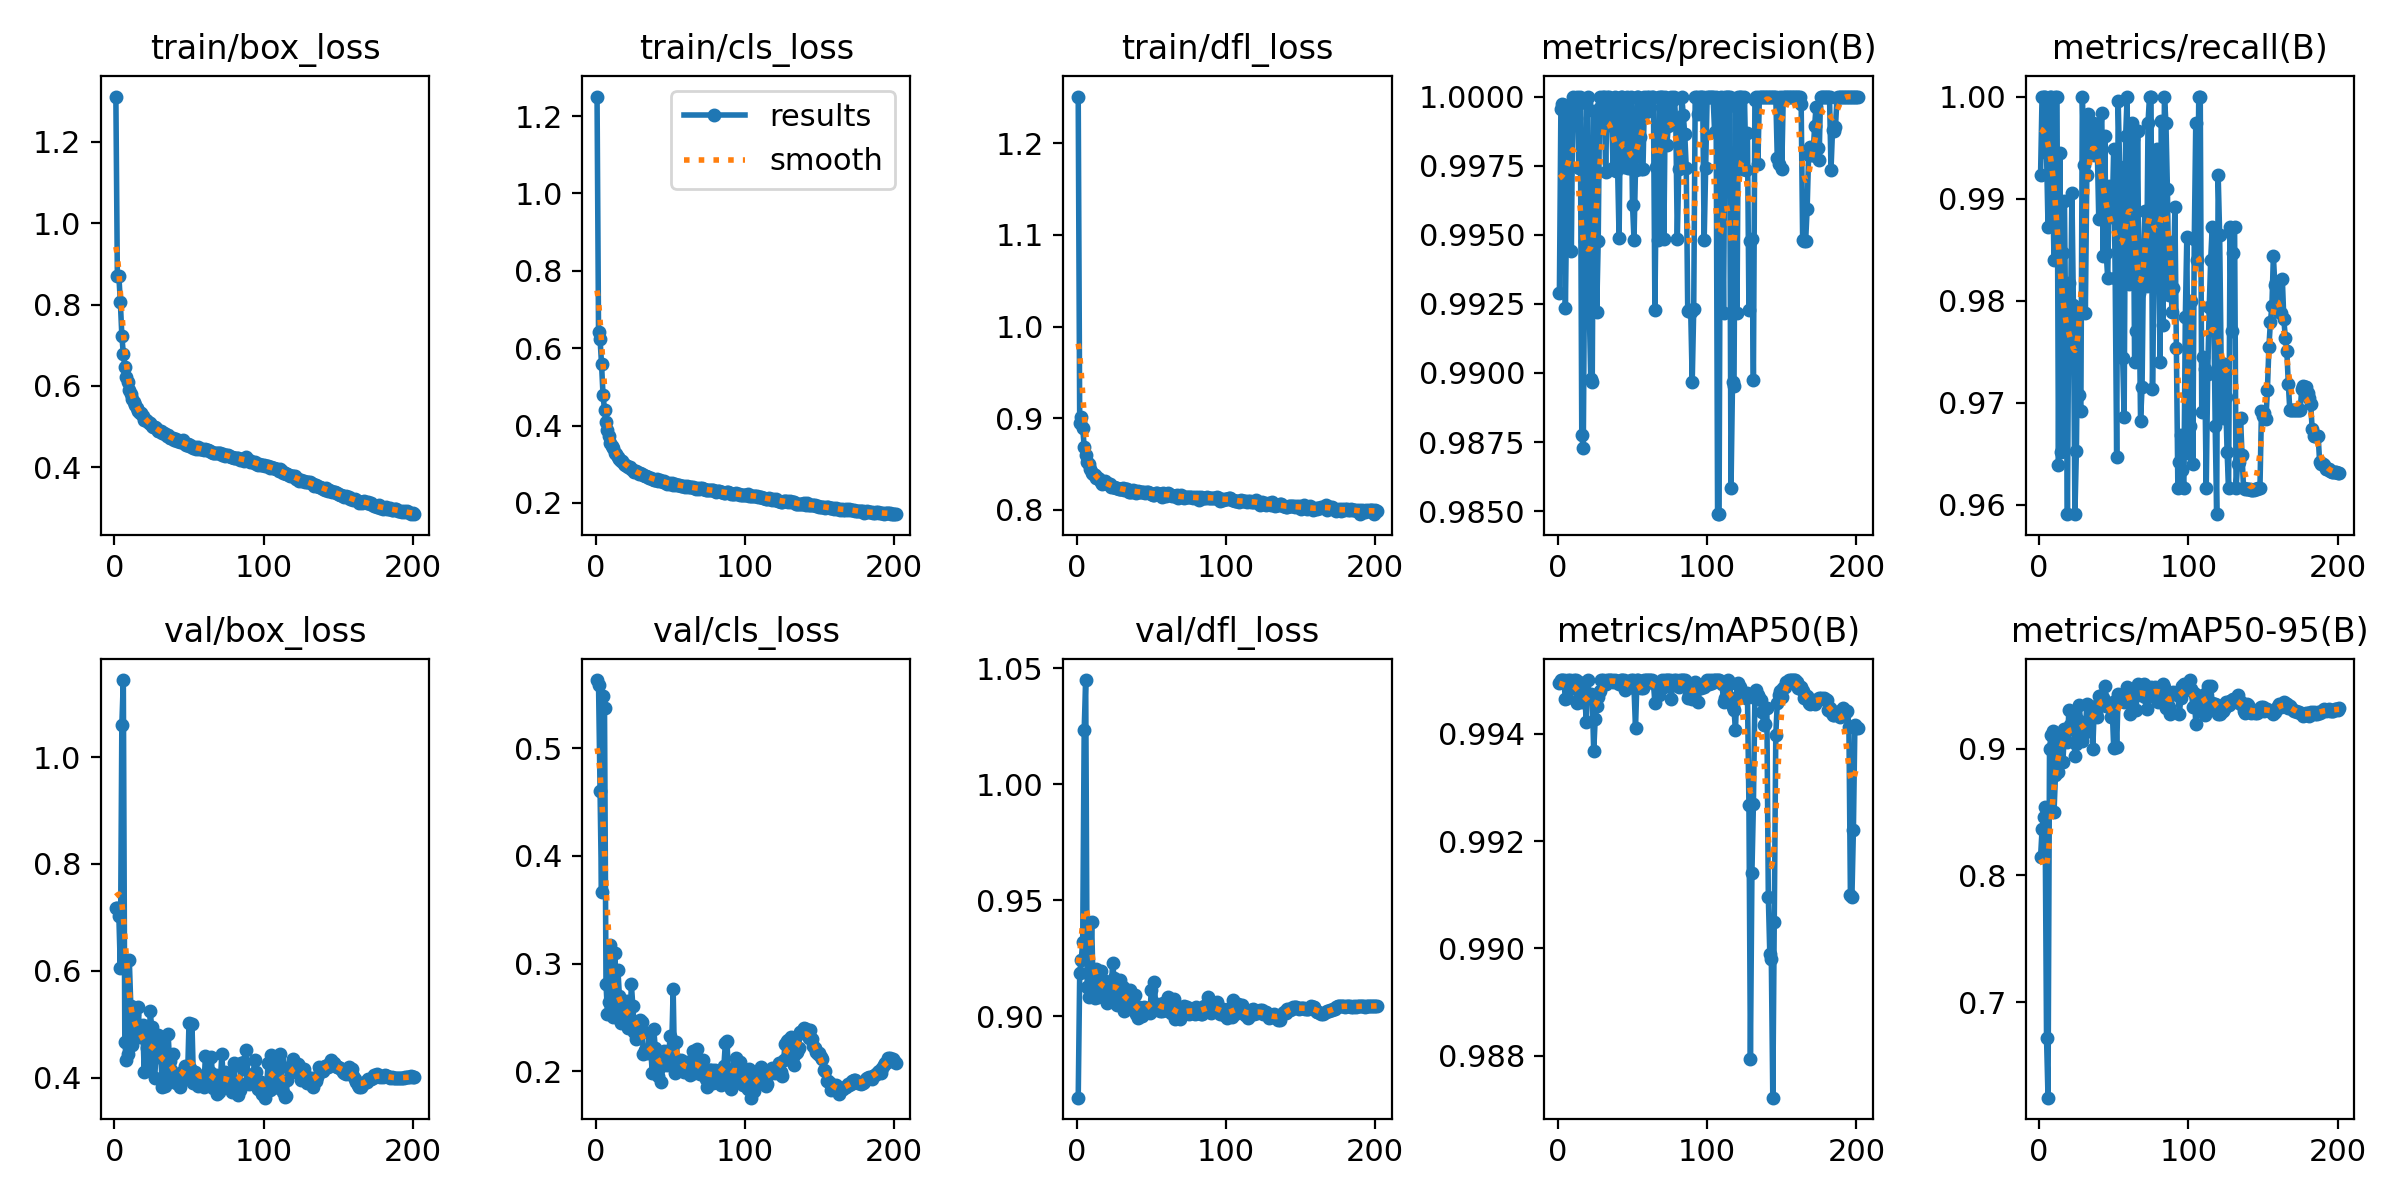

Data behind this chart, as committed beside it:
epoch, train/box_loss, train/cls_loss, train/dfl_loss, metrics/precision(B), metrics/recall(B), metrics/mAP50(B), metrics/mAP50-95(B), val/box_loss, val/cls_loss, val/dfl_loss, lr/pg0, lr/pg1, lr/pg2
1, 1.312, 1.251, 1.251, 0.9929, 0.9923, 0.995, 0.8143, 0.7175, 0.5633, 0.8649, 0.003323, 0.003323, 0.003323
2, 0.8694, 0.6424, 0.8945, 0.9996, 1, 0.995, 0.8362, 0.7174, 0.5592, 0.9185, 0.006643, 0.006643, 0.006643
3, 0.8705, 0.6247, 0.9016, 0.9997, 1, 0.995, 0.8459, 0.7029, 0.4598, 0.9242, 0.00995, 0.00995, 0.00995
4, 0.8067, 0.5603, 0.8893, 0.9997, 1, 0.995, 0.8541, 0.6042, 0.3664, 0.9319, 0.009941, 0.009941, 0.009941
5, 0.7237, 0.48, 0.8689, 0.9923, 0.9945, 0.9946, 0.6716, 1.06, 0.5489, 1.024, 0.009921, 0.009921, 0.009921
6, 0.6782, 0.441, 0.8592, 0.9965, 0.9872, 0.9947, 0.6246, 1.144, 0.5372, 1.045, 0.009901, 0.009901, 0.009901
7, 0.6463, 0.4101, 0.8526, 0.999, 1, 0.995, 0.8998, 0.4662, 0.2815, 0.9126, 0.009881, 0.009881, 0.009881
8, 0.6224, 0.3876, 0.8496, 0.9997, 1, 0.995, 0.9106, 0.4335, 0.2534, 0.9083, 0.009861, 0.009861, 0.009861
9, 0.6098, 0.372, 0.8447, 0.9944, 0.9923, 0.995, 0.9142, 0.4442, 0.2647, 0.9182, 0.009842, 0.009842, 0.009842
10, 0.5895, 0.3556, 0.8403, 1, 0.984, 0.9949, 0.8498, 0.62, 0.3175, 0.9405, 0.009822, 0.009822, 0.009822
11, 0.5792, 0.3481, 0.8393, 0.9995, 1, 0.995, 0.8793, 0.5348, 0.275, 0.9126, 0.009802, 0.009802, 0.009802
12, 0.5682, 0.3412, 0.8374, 0.9992, 1, 0.995, 0.9092, 0.4606, 0.2506, 0.9077, 0.009782, 0.009782, 0.009782
13, 0.5602, 0.33, 0.835, 1, 0.9639, 0.9946, 0.8815, 0.5186, 0.3098, 0.9204, 0.009762, 0.009762, 0.009762
14, 0.5519, 0.3257, 0.8341, 0.9974, 0.9944, 0.995, 0.9093, 0.4794, 0.2501, 0.9085, 0.009743, 0.009743, 0.009743
15, 0.5451, 0.3184, 0.8333, 1, 0.9652, 0.9947, 0.9111, 0.4799, 0.2938, 0.9169, 0.009723, 0.009723, 0.009723
16, 0.5377, 0.313, 0.8301, 0.9878, 0.9847, 0.9946, 0.8896, 0.5322, 0.2703, 0.9194, 0.009703, 0.009703, 0.009703
17, 0.5335, 0.3086, 0.8285, 0.9873, 0.9898, 0.9949, 0.9157, 0.4757, 0.2452, 0.91, 0.009683, 0.009683, 0.009683
18, 0.5324, 0.308, 0.8292, 0.9948, 0.9746, 0.9947, 0.9139, 0.4773, 0.2623, 0.912, 0.009663, 0.009663, 0.009663
19, 0.5247, 0.3012, 0.8314, 0.9998, 0.9591, 0.9942, 0.9051, 0.4983, 0.2575, 0.9151, 0.009644, 0.009644, 0.009644
20, 0.5163, 0.2993, 0.8291, 1, 0.9818, 0.995, 0.9307, 0.4101, 0.2482, 0.9059, 0.009624, 0.009624, 0.009624
21, 0.5163, 0.2949, 0.8279, 0.9923, 0.977, 0.9947, 0.9183, 0.4755, 0.2651, 0.9144, 0.009604, 0.009604, 0.009604
22, 0.5124, 0.293, 0.8281, 0.9898, 0.9906, 0.9947, 0.9154, 0.4557, 0.2404, 0.9088, 0.009584, 0.009584, 0.009584
23, 0.5095, 0.2921, 0.8252, 0.9897, 0.9795, 0.9947, 0.9246, 0.4136, 0.2405, 0.9079, 0.009564, 0.009564, 0.009564
24, 0.5084, 0.287, 0.8249, 0.9995, 0.9591, 0.9937, 0.8943, 0.5239, 0.2807, 0.9232, 0.009545, 0.009545, 0.009545
25, 0.502, 0.2844, 0.825, 0.9974, 0.9653, 0.9943, 0.9033, 0.4946, 0.2605, 0.9167, 0.009525, 0.009525, 0.009525
26, 0.4976, 0.2809, 0.8236, 0.9922, 0.9791, 0.9945, 0.9225, 0.4354, 0.2366, 0.9108, 0.009505, 0.009505, 0.009505
27, 0.4989, 0.2829, 0.8239, 0.9948, 0.9707, 0.9947, 0.9343, 0.4, 0.2302, 0.9048, 0.009485, 0.009485, 0.009485
28, 0.4963, 0.2796, 0.823, 1, 0.9692, 0.9948, 0.9154, 0.4454, 0.2434, 0.9146, 0.009465, 0.009465, 0.009465
29, 0.489, 0.2749, 0.8226, 0.9997, 1, 0.995, 0.9063, 0.4797, 0.2442, 0.9155, 0.009446, 0.009446, 0.009446
30, 0.4889, 0.2763, 0.8231, 1, 0.9933, 0.995, 0.912, 0.468, 0.2479, 0.9113, 0.009426, 0.009426, 0.009426
31, 0.4889, 0.2737, 0.8233, 1, 0.9788, 0.995, 0.9127, 0.4568, 0.2454, 0.9124, 0.009406, 0.009406, 0.009406
32, 0.4843, 0.2734, 0.8215, 0.9973, 0.9923, 0.9949, 0.9355, 0.383, 0.2165, 0.9021, 0.009386, 0.009386, 0.009386
33, 0.4834, 0.2711, 0.8223, 1, 0.9983, 0.995, 0.9145, 0.4505, 0.2193, 0.9082, 0.009366, 0.009366, 0.009366
34, 0.4821, 0.2686, 0.8223, 1, 0.9958, 0.995, 0.9332, 0.3836, 0.2179, 0.9032, 0.009347, 0.009347, 0.009347
35, 0.4769, 0.2664, 0.8188, 0.999, 0.9974, 0.995, 0.9315, 0.4255, 0.2174, 0.9067, 0.009327, 0.009327, 0.009327
36, 0.4793, 0.2655, 0.8198, 0.9993, 0.9974, 0.995, 0.8998, 0.4821, 0.2353, 0.9113, 0.009307, 0.009307, 0.009307
37, 0.4727, 0.2655, 0.8197, 0.9974, 0.9943, 0.995, 0.933, 0.4301, 0.2203, 0.906, 0.009287, 0.009287, 0.009287
38, 0.4712, 0.2632, 0.8216, 1, 0.9973, 0.995, 0.9281, 0.4133, 0.1981, 0.9059, 0.009267, 0.009267, 0.009267
39, 0.4724, 0.2599, 0.8206, 0.9973, 0.9949, 0.995, 0.9251, 0.4449, 0.2395, 0.9094, 0.009248, 0.009248, 0.009248
40, 0.4667, 0.2599, 0.8186, 0.9974, 0.988, 0.995, 0.9417, 0.3988, 0.2212, 0.9011, 0.009228, 0.009228, 0.009228
41, 0.4703, 0.2613, 0.8199, 0.9949, 0.9956, 0.9949, 0.9416, 0.3907, 0.2163, 0.8991, 0.009208, 0.009208, 0.009208
42, 0.4634, 0.2575, 0.8189, 1, 0.9984, 0.995, 0.9412, 0.3974, 0.1954, 0.904, 0.009188, 0.009188, 0.009188
43, 0.4639, 0.2589, 0.8191, 1, 0.9844, 0.995, 0.9397, 0.3971, 0.2043, 0.9014, 0.009168, 0.009168, 0.009168
44, 0.4612, 0.2556, 0.8193, 0.9974, 0.9961, 0.995, 0.9492, 0.3827, 0.19, 0.8999, 0.009149, 0.009149, 0.009149
45, 0.4626, 0.2547, 0.8195, 0.9981, 0.9847, 0.9948, 0.9339, 0.4098, 0.2109, 0.9038, 0.009129, 0.009129, 0.009129
46, 0.4662, 0.2573, 0.8178, 1, 0.9822, 0.995, 0.9359, 0.4044, 0.2187, 0.9013, 0.009109, 0.009109, 0.009109
47, 0.4562, 0.2523, 0.8189, 0.9974, 0.9913, 0.9949, 0.9358, 0.4214, 0.2086, 0.9033, 0.009089, 0.009089, 0.009089
48, 0.4542, 0.2494, 0.8192, 0.9974, 0.9901, 0.995, 0.9246, 0.4055, 0.2054, 0.9038, 0.009069, 0.009069, 0.009069
49, 0.4573, 0.2509, 0.8187, 1, 0.9882, 0.995, 0.9317, 0.3964, 0.2143, 0.9014, 0.00905, 0.00905, 0.00905
50, 0.4524, 0.25, 0.8171, 0.9961, 0.9949, 0.995, 0.9004, 0.5021, 0.2325, 0.9113, 0.00903, 0.00903, 0.00903
51, 0.4537, 0.2519, 0.8165, 0.9948, 0.9822, 0.9949, 0.9375, 0.4184, 0.2215, 0.9046, 0.00901, 0.00901, 0.00901
52, 0.4483, 0.247, 0.8164, 0.9974, 0.9647, 0.9941, 0.9015, 0.5, 0.2762, 0.9148, 0.00899, 0.00899, 0.00899
53, 0.4481, 0.2483, 0.8185, 1, 0.9996, 0.995, 0.9433, 0.39, 0.1987, 0.9034, 0.00897, 0.00897, 0.00897
54, 0.4488, 0.2462, 0.818, 1, 0.9931, 0.995, 0.9394, 0.411, 0.2268, 0.9055, 0.008951, 0.008951, 0.008951
55, 0.445, 0.2469, 0.8166, 0.9985, 0.9898, 0.9949, 0.9411, 0.4009, 0.2108, 0.9038, 0.008931, 0.008931, 0.008931
56, 0.4482, 0.2472, 0.8169, 0.9974, 0.9744, 0.9949, 0.9408, 0.3844, 0.2062, 0.9021, 0.008911, 0.008911, 0.008911
57, 0.4454, 0.245, 0.8135, 0.9974, 0.9686, 0.9949, 0.9363, 0.3919, 0.2103, 0.9022, 0.008891, 0.008891, 0.008891
58, 0.4454, 0.2448, 0.8183, 1, 0.9961, 0.995, 0.9379, 0.4031, 0.2009, 0.9057, 0.008871, 0.008871, 0.008871
59, 0.4443, 0.2436, 0.817, 0.9994, 1, 0.995, 0.9489, 0.3969, 0.1993, 0.9025, 0.008852, 0.008852, 0.008852
60, 0.4409, 0.2422, 0.8154, 1, 0.9816, 0.995, 0.9403, 0.3827, 0.204, 0.9029, 0.008832, 0.008832, 0.008832
... 141 more rows
